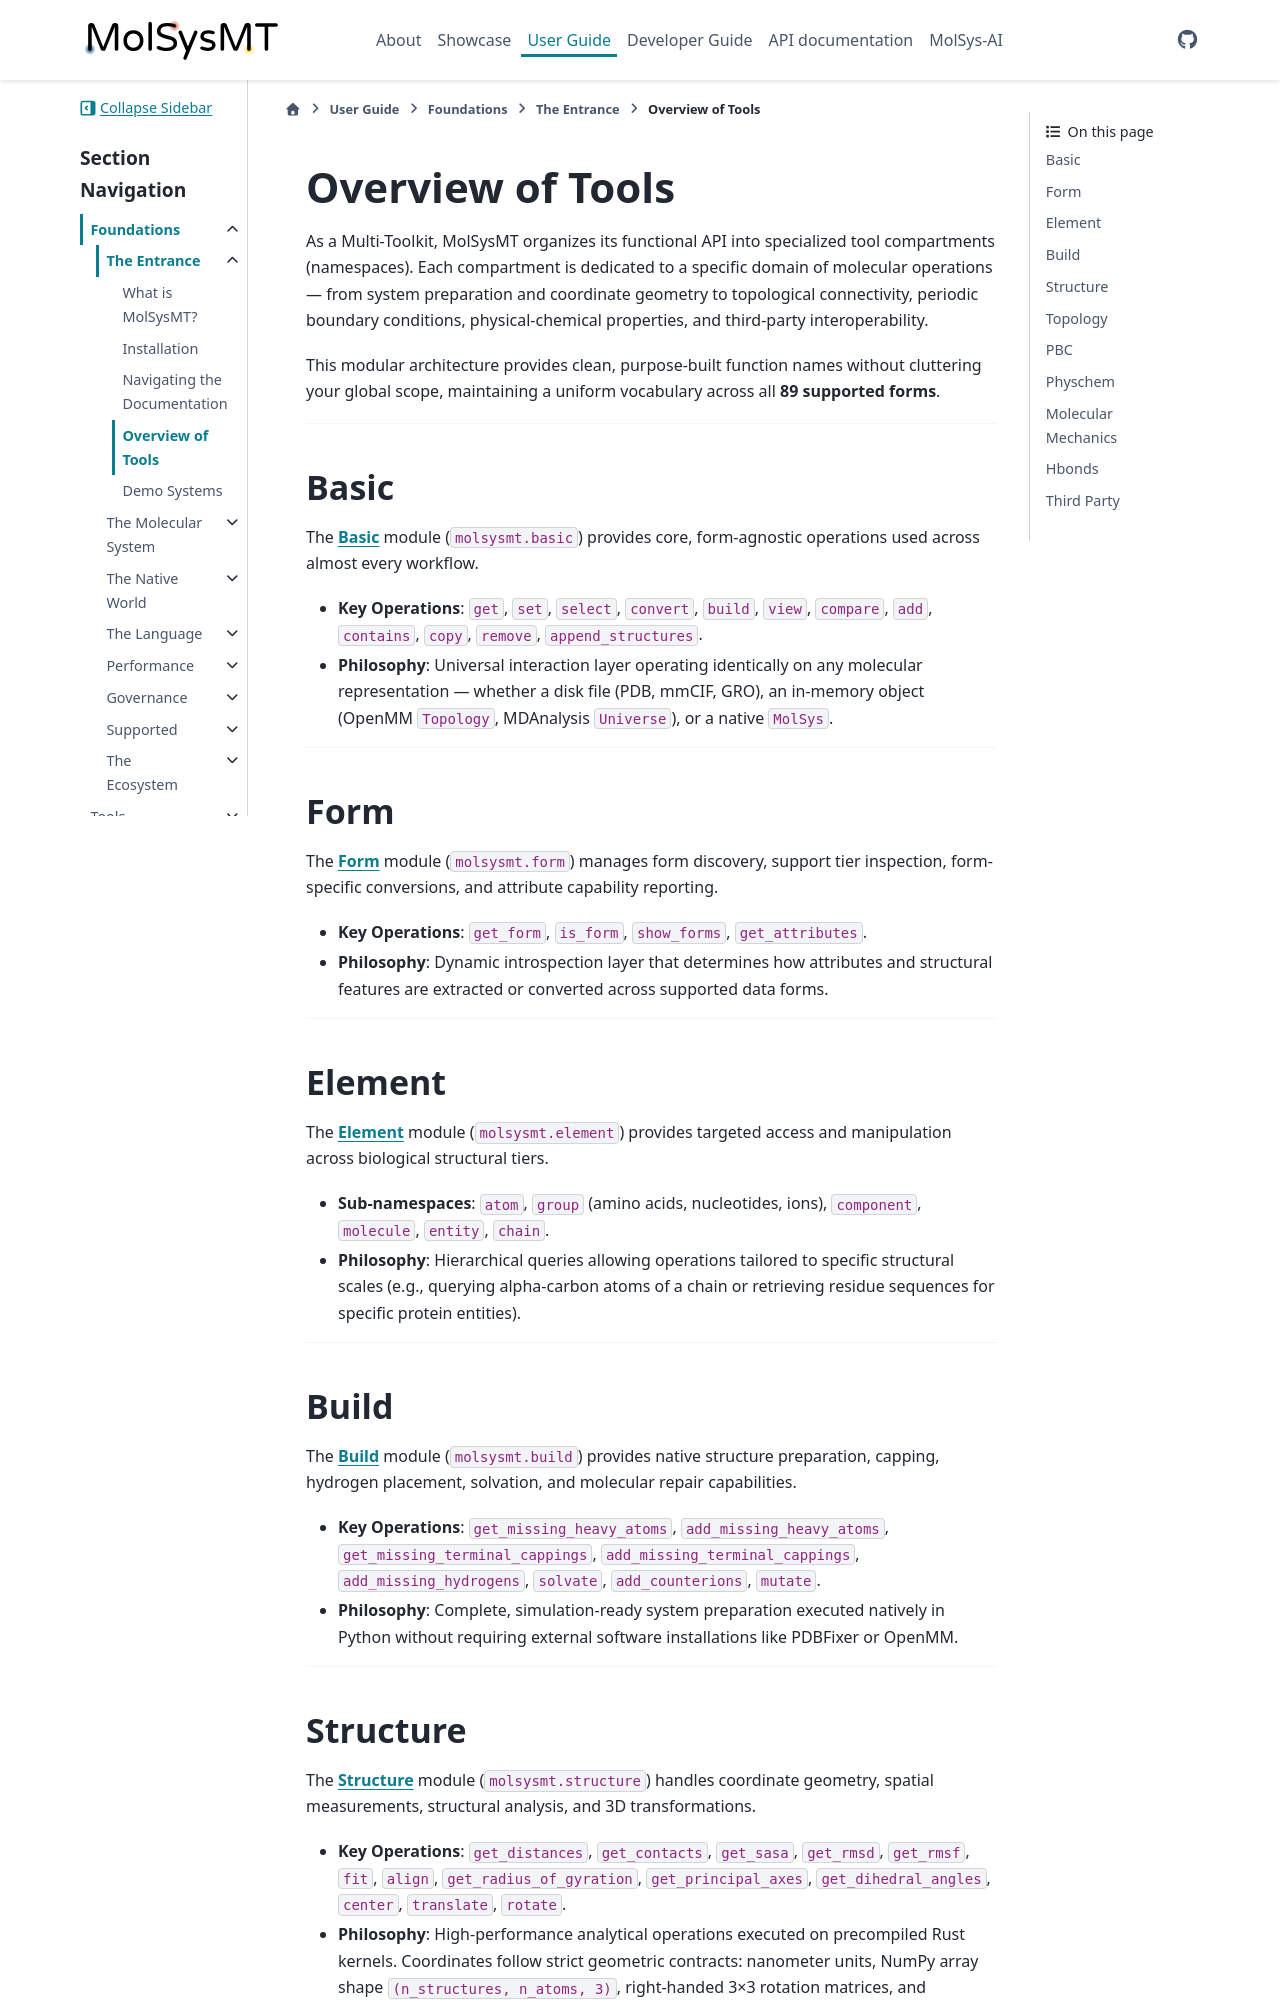

repository: uibcdf/molsysmt · page: content/user/foundations/entrance/toolbox_overview.html · generator: sphinx

(user-foundations-entrance-toolbox-overview)=
# Overview of Tools

As a Multi-Toolkit, MolSysMT organizes its functional API into specialized tool compartments (namespaces). Each compartment is dedicated to a specific domain of molecular operations — from system preparation and coordinate geometry to topological connectivity, periodic boundary conditions, physical-chemical properties, and third-party interoperability.

This modular architecture provides clean, purpose-built function names without cluttering your global scope, maintaining a uniform vocabulary across all **89 supported forms**.

---

## Basic
The **{doc}`Basic <../../tools/basic/index>`** module (`molsysmt.basic`) provides core, form-agnostic operations used across almost every workflow.
- **Key Operations**: `get`, `set`, `select`, `convert`, `build`, `view`, `compare`, `add`, `contains`, `copy`, `remove`, `append_structures`.
- **Philosophy**: Universal interaction layer operating identically on any molecular representation — whether a disk file (PDB, mmCIF, GRO), an in-memory object (OpenMM `Topology`, MDAnalysis `Universe`), or a native `MolSys`.

---

## Form
The **{doc}`Form <../../tools/form/index>`** module (`molsysmt.form`) manages form discovery, support tier inspection, form-specific conversions, and attribute capability reporting.
- **Key Operations**: `get_form`, `is_form`, `show_forms`, `get_attributes`.
- **Philosophy**: Dynamic introspection layer that determines how attributes and structural features are extracted or converted across supported data forms.

---

## Element
The **{doc}`Element <../../tools/element/index>`** module (`molsysmt.element`) provides targeted access and manipulation across biological structural tiers.
- **Sub-namespaces**: `atom`, `group` (amino acids, nucleotides, ions), `component`, `molecule`, `entity`, `chain`.
- **Philosophy**: Hierarchical queries allowing operations tailored to specific structural scales (e.g., querying alpha-carbon atoms of a chain or retrieving residue sequences for specific protein entities).

---

## Build
The **{doc}`Build <../../tools/build/index>`** module (`molsysmt.build`) provides native structure preparation, capping, hydrogen placement, solvation, and molecular repair capabilities.
- **Key Operations**: `get_missing_heavy_atoms`, `add_missing_heavy_atoms`, `get_missing_terminal_cappings`, `add_missing_terminal_cappings`, `add_missing_hydrogens`, `solvate`, `add_counterions`, `mutate`.
- **Philosophy**: Complete, simulation-ready system preparation executed natively in Python without requiring external software installations like PDBFixer or OpenMM.

---
